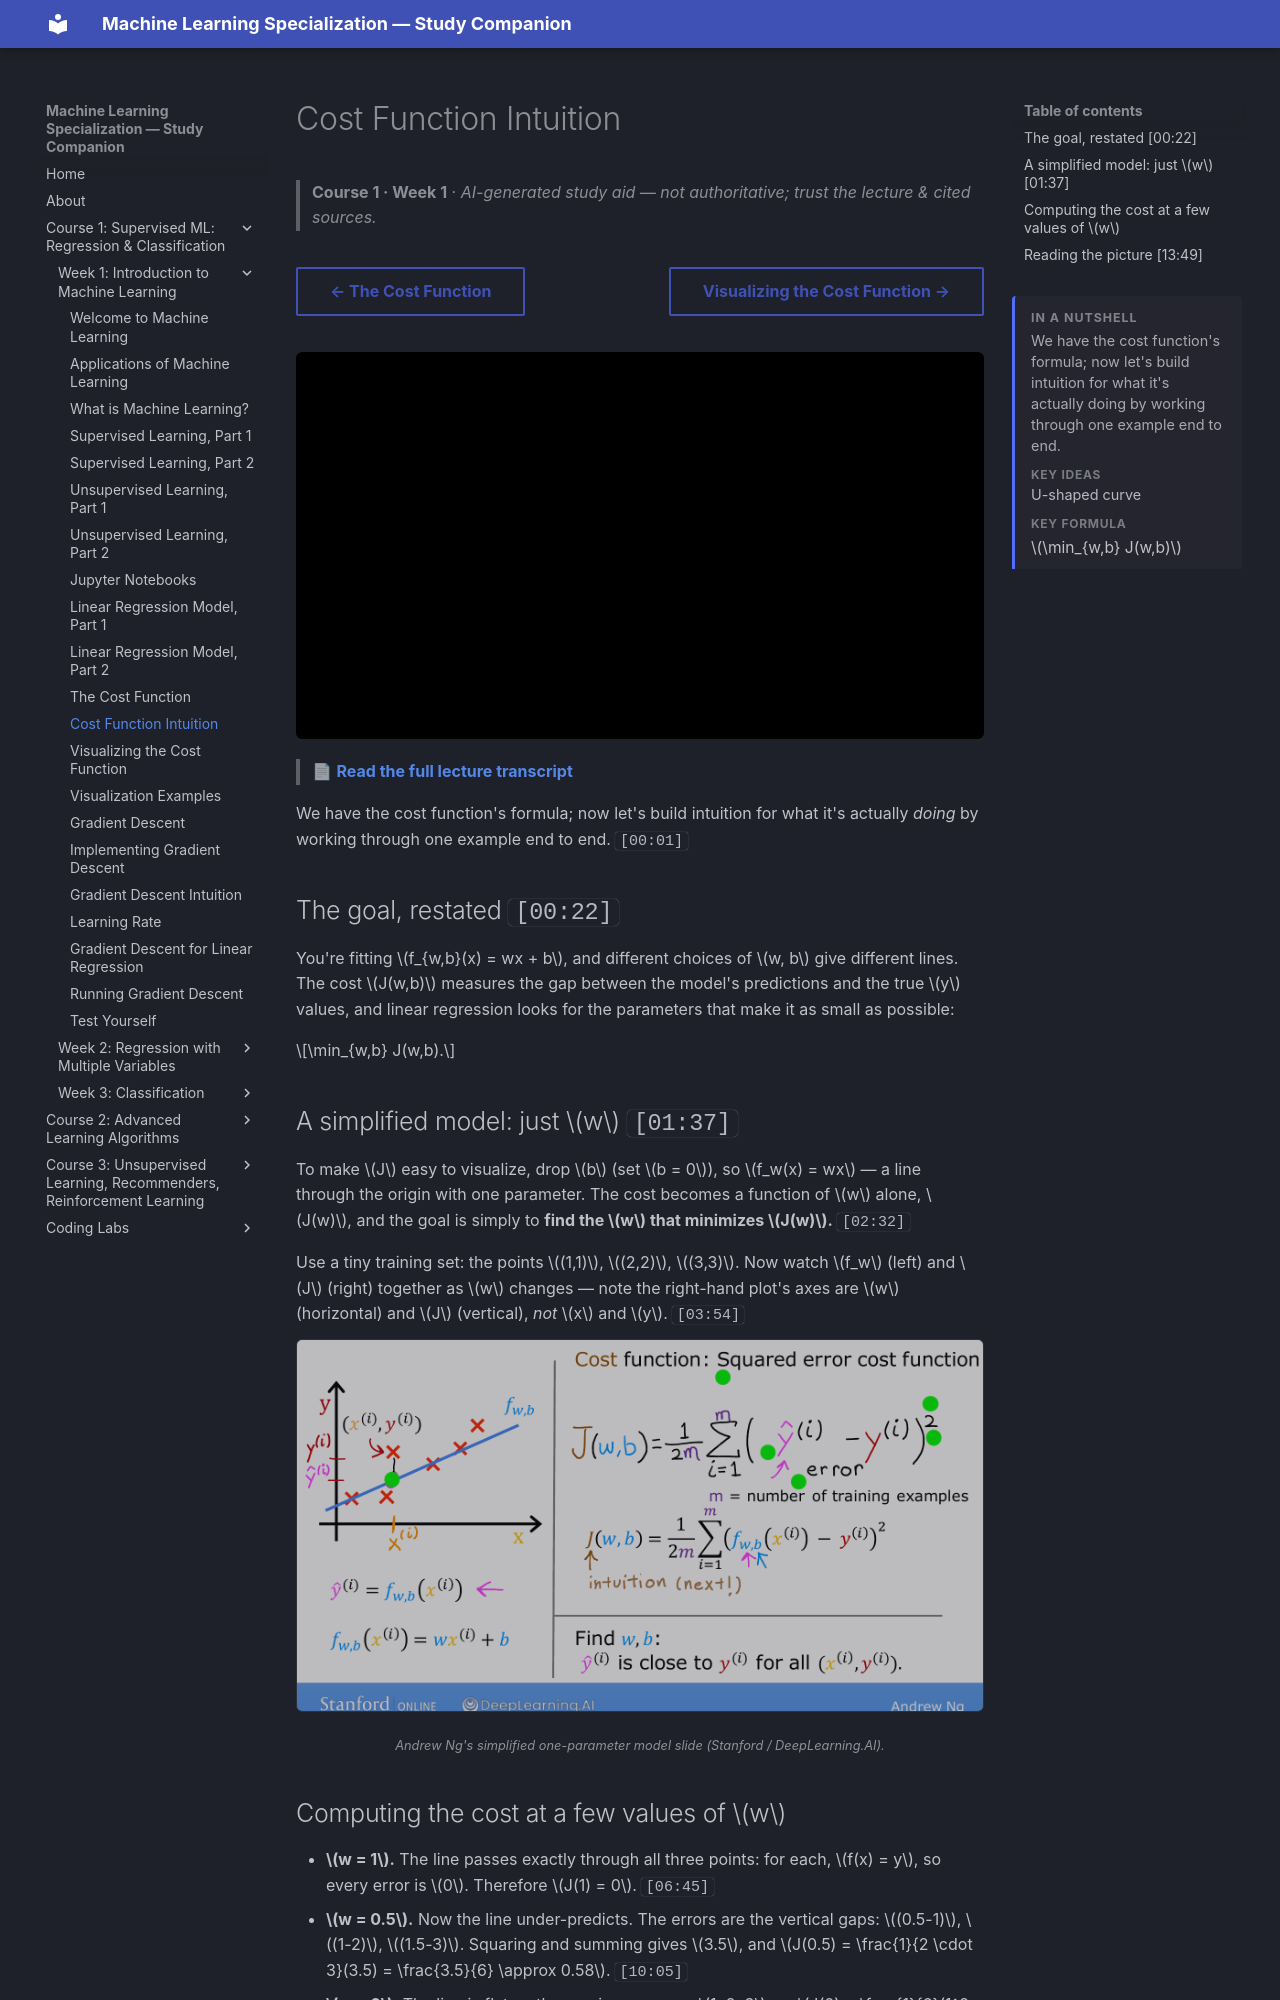

repository: pcpuwu/ml-spec-wiki · page: course-1/week-1/cost-function-intuition/index.html · generator: mkdocs

---
summary: '<p>We have the cost function&#x27;s formula; now let&#x27;s build intuition for what it&#x27;s actually doing by working through one example end to end.</p><span class="toc-summary__sub">Key ideas</span><p class="toc-summary__chips">U-shaped curve</p><span class="toc-summary__sub">Key formula</span><div class="toc-summary__math"><span class="arithmatex">\(\min_{w,b} J(w,b)\)</span></div>'
---
# Cost Function Intuition

> **Course 1 · Week 1** · _AI-generated study aid — not authoritative; trust the lecture & cited sources._

<div class="ep-nav" markdown>

[← The Cost Function](../../course-1/week-1/cost-function.md){ .md-button }

[Visualizing the Cost Function →](../../course-1/week-1/visualizing-the-cost-function.md){ .md-button }

</div>

<div class="video-wrap"><iframe src="https://www.youtube-nocookie.com/embed/peNRqkfukYY" title="Lecture video" loading="lazy" allow="accelerometer; autoplay; clipboard-write; encrypted-media; gyroscope; picture-in-picture" allowfullscreen></iframe></div>

> 📄 **[Read the full lecture transcript](cost-function-intuition-transcript.md)**

We have the cost function's formula; now let's build intuition for what it's
actually *doing* by working through one example end to end. `[00:01]`

## The goal, restated `[00:22]`

You're fitting $f_{w,b}(x) = wx + b$, and different choices of $w, b$ give different
lines. The cost $J(w,b)$ measures the gap between the model's predictions and the
true $y$ values, and linear regression looks for the parameters that make it as
small as possible:

$$\min_{w,b} J(w,b).$$

## A simplified model: just $w$ `[01:37]`

To make $J$ easy to visualize, drop $b$ (set $b = 0$), so $f_w(x) = wx$ — a line
through the origin with one parameter. The cost becomes a function of $w$ alone,
$J(w)$, and the goal is simply to **find the $w$ that minimizes $J(w)$.** `[02:32]`

Use a tiny training set: the points $(1,1)$, $(2,2)$, $(3,3)$. Now watch $f_w$ (left)
and $J$ (right) together as $w$ changes — note the right-hand plot's axes are $w$
(horizontal) and $J$ (vertical), *not* $x$ and $y$. `[03:54]`


![The simplified model f_w(x)=wx (b set to 0): different slopes w fit the data better or worse](simplified-cost-w.png){ .slide }
_Andrew Ng's simplified one-parameter model slide (Stanford / DeepLearning.AI)._
{ .slide-cap }
